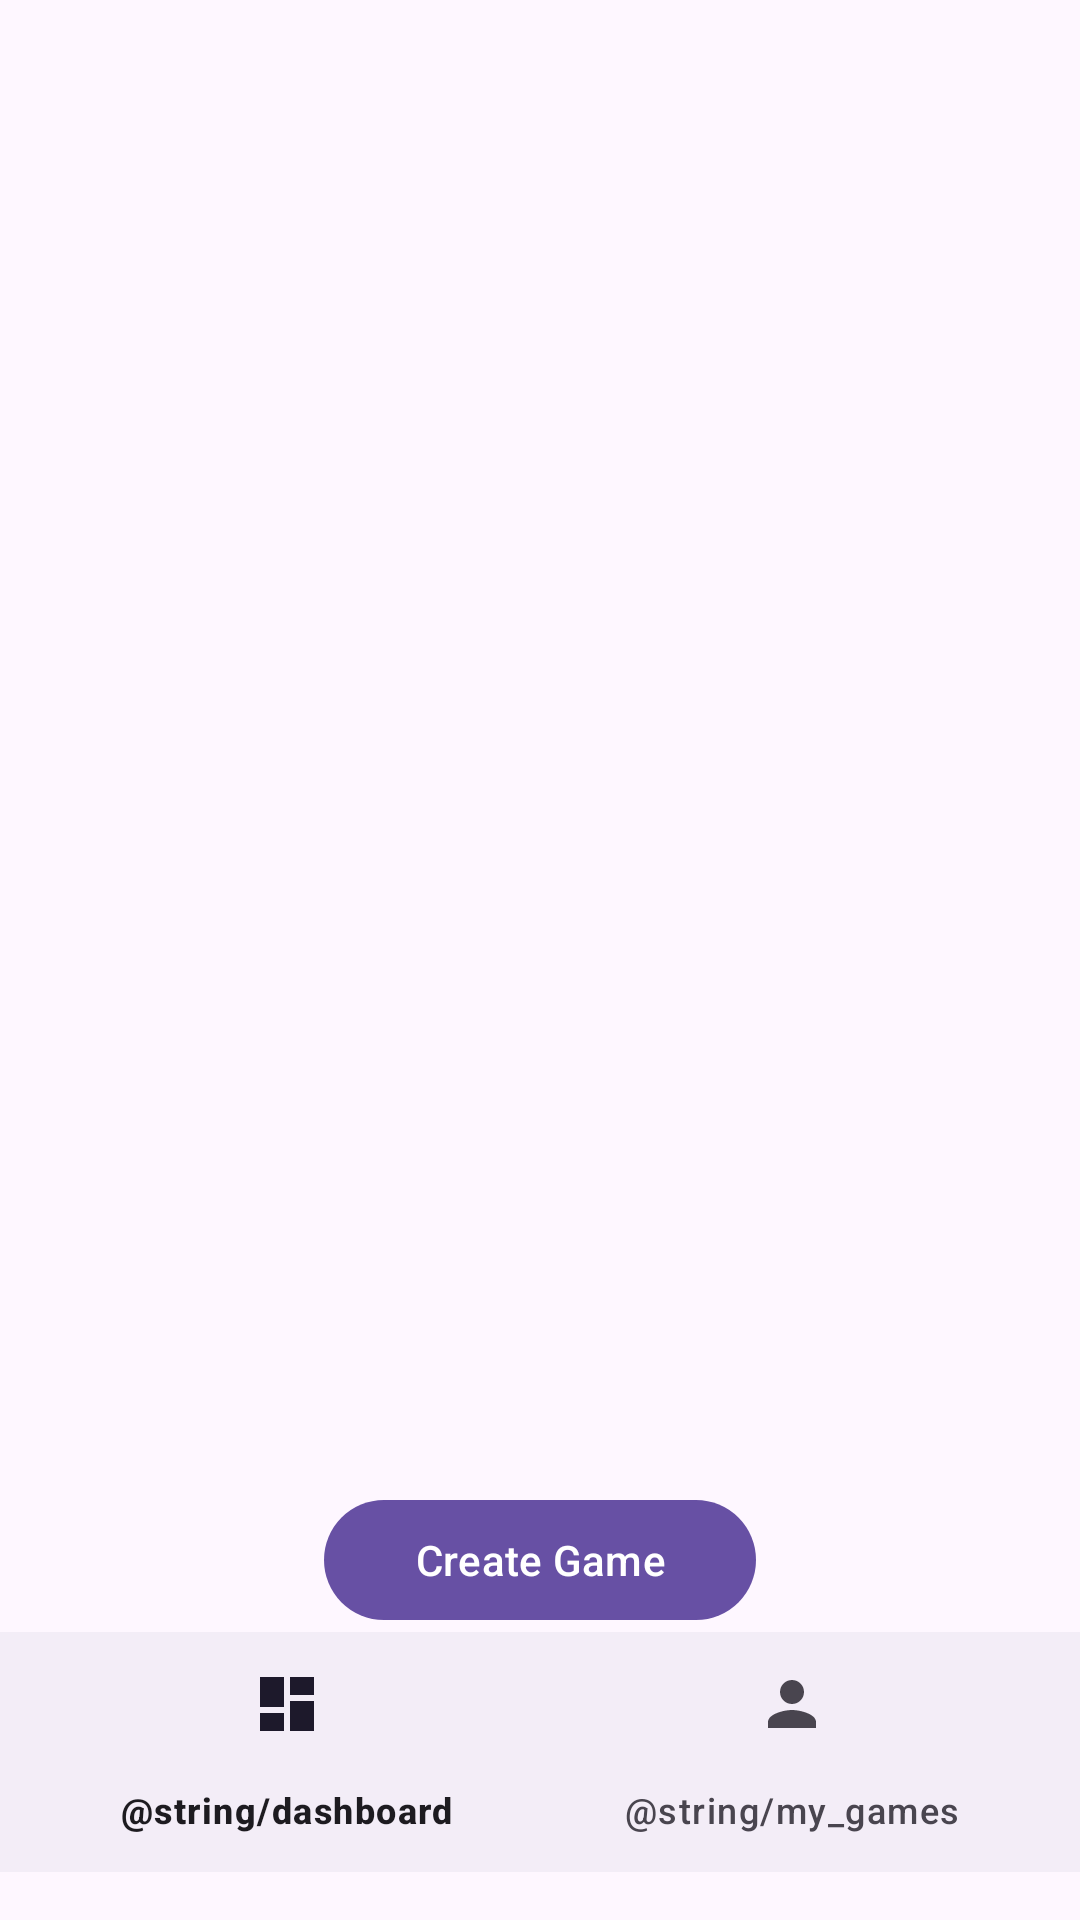

The Android layout XML behind this screen, and the referenced resources:
<!-- AndroidManifest.xml: activity theme Base.Theme.PickUp -->
<!-- res/layout/activity_main.xml -->
<androidx.constraintlayout.widget.ConstraintLayout xmlns:android="http://schemas.android.com/apk/res/android"
    xmlns:app="http://schemas.android.com/apk/res-auto"
    xmlns:tools="http://schemas.android.com/tools"
    android:layout_width="match_parent"
    android:layout_height="match_parent"
    tools:context=".MainActivity">

    <FrameLayout
        android:id="@+id/games_frame_layout"
        android:layout_width="0dp"
        android:layout_height="0dp"
        app:layout_constraintBottom_toTopOf="@+id/creategamebtn"
        app:layout_constraintEnd_toEndOf="parent"
        app:layout_constraintStart_toStartOf="parent"
        app:layout_constraintTop_toTopOf="parent">

    </FrameLayout>

    <com.google.android.material.bottomnavigation.BottomNavigationView
        android:id="@+id/bottomNavigationView"
        android:layout_width="0dp"
        android:layout_height="wrap_content"
        android:layout_marginBottom="16dp"
        app:layout_constraintBottom_toBottomOf="parent"
        app:layout_constraintEnd_toEndOf="parent"
        app:layout_constraintStart_toStartOf="parent"
        app:menu ="@menu/bottom_nav">

    </com.google.android.material.bottomnavigation.BottomNavigationView>

    <Button
        android:id="@+id/creategamebtn"
        android:layout_width="144dp"
        android:layout_height="wrap_content"
        android:text="Create Game"
        app:layout_constraintBottom_toTopOf="@+id/bottomNavigationView"
        app:layout_constraintEnd_toEndOf="parent"
        app:layout_constraintStart_toStartOf="parent" />

</androidx.constraintlayout.widget.ConstraintLayout>
<!-- resources referenced by this layout -->
<resources>
  <style name="Base.Theme.PickUp" parent="Theme.Material3.DayNight.NoActionBar">
  
      </style>
</resources>
